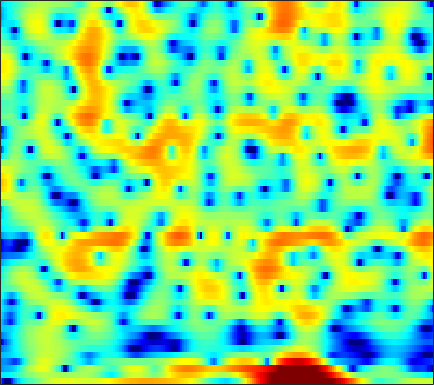

Values plotted in this chart, from the file beside it:
-10.986, -14.213, -22.204, -27.21, -18.261, -12.971, -9.8764, -8.206, -6.5181, -5.2544, -4.2992, -3.6987, -2.97, -2.3132, -1.8511, -1.2462, -0.66806, -0.23036, 0.35945, 0.94417, 1.4925, 1.8708, 2.3341, 2.7571
-5.366, -5.432, -5.381, -5.166, -4.901, -4.432, -3.856, -3.387, -2.74, -2.091, -1.459, -1.002, -0.4323, 0.08205, 0.43, 0.8466, 1.207, 1.434, 1.675, 1.848, 1.953, 1.987, 1.968, 1.883
-8.893, -8.471, -8.062, -7.79, -7.603, -7.237, -6.602, -5.914, -4.753, -3.425, -2.045, -1.039, 0.2051, 1.294, 1.997, 2.784, 3.393, 3.727, 3.997, 4.064, 3.919, 3.661, 3.092, 2.225
-9.153, -9.092, -9.283, -9.806, -10.42, -11.45, -12.28, -12.24, -10.76, -8.332, -5.887, -4.243, -2.334, -0.7467, 0.2477, 1.344, 2.21, 2.717, 3.212, 3.51, 3.624, 3.593, 3.4, 3.041
-7.457, -7.279, -6.998, -6.662, -6.377, -5.94, -5.427, -4.992, -4.33, -3.576, -2.76, -2.13, -1.289, -0.4787, 0.08692, 0.767, 1.354, 1.727, 2.127, 2.416, 2.596, 2.662, 2.657, 2.552
-10.14, -9.547, -8.644, -7.685, -6.963, -6.022, -5.108, -4.443, -3.587, -2.765, -1.986, -1.433, -0.7422, -0.1026, 0.3382, 0.8681, 1.328, 1.622, 1.943, 2.182, 2.339, 2.402, 2.417, 2.356
-16.6, -13.89, -11.25, -9.219, -7.948, -6.497, -5.242, -4.396, -3.373, -2.453, -1.622, -1.049, -0.354, 0.2654, 0.6813, 1.172, 1.589, 1.851, 2.131, 2.33, 2.446, 2.477, 2.444, 2.33
-9.978, -9.329, -8.354, -7.335, -6.567, -5.563, -4.592, -3.888, -2.989, -2.147, -1.365, -0.8155, -0.1351, 0.4781, 0.89, 1.377, 1.79, 2.049, 2.328, 2.528, 2.64, 2.659, 2.593, 2.409
-6.683, -6.822, -6.865, -6.711, -6.452, -5.891, -5.12, -4.454, -3.516, -2.586, -1.72, -1.132, -0.4379, 0.1573, 0.5471, 1.008, 1.416, 1.699, 2.051, 2.368, 2.635, 2.787, 2.899, 2.871
-6.854, -8.076, -10.11, -12.49, -13.73, -12.75, -9.929, -7.891, -5.677, -3.968, -2.696, -2.001, -1.393, -1.097, -1.035, -1.083, -1.132, -1.039, -0.6168, 0.1465, 1.1, 1.828, 2.694, 3.358
-5.811, -6.917, -8.716, -10.57, -11.4, -10.89, -9.024, -7.438, -5.575, -4.121, -3.091, -2.616, -2.429, -2.812, -3.564, -5.464, -9.169, -14.76, -18.72, -8.207, -3.303, -0.9023, 1.369, 2.941
-5.027, -5.771, -6.733, -7.419, -7.713, -7.687, -7.139, -6.494, -5.41, -4.281, -3.344, -2.817, -2.348, -2.154, -2.21, -2.503, -2.873, -2.996, -2.652, -1.717, -0.4436, 0.5454, 1.745, 2.72
-5.302, -6.64, -8.913, -12.04, -14.99, -16.95, -13.37, -10.38, -7.309, -5.003, -3.254, -2.227, -1.154, -0.3687, 0.07056, 0.523, 0.8662, 1.084, 1.375, 1.679, 1.992, 2.219, 2.478, 2.69
-3.603, -4.465, -5.886, -7.371, -8.223, -8.489, -7.388, -6.027, -4.072, -2.398, -1.022, -0.1445, 0.8171, 1.516, 1.904, 2.275, 2.507, 2.591, 2.59, 2.476, 2.284, 2.075, 1.723, 1.314
-2.288, -2.236, -2.16, -1.978, -1.799, -1.454, -0.9191, -0.4597, 0.2246, 0.9338, 1.585, 2.003, 2.434, 2.716, 2.841, 2.863, 2.74, 2.562, 2.181, 1.644, 0.9048, 0.2176, -0.9345, -2.403
-3.494, -2.656, -1.61, -0.7415, -0.1762, 0.5312, 1.163, 1.591, 2.066, 2.452, 2.758, 2.891, 2.93, 2.844, 2.688, 2.346, 1.847, 1.391, 0.7102, -0.05374, -0.9382, -1.692, -2.912, -4.533
-5.223, -3.794, -2.245, -1.032, -0.2559, 0.6496, 1.338, 1.786, 2.256, 2.546, 2.654, 2.627, 2.445, 2.048, 1.565, 0.7233, -0.3867, -1.39, -2.801, -4.029, -4.588, -4.537, -4.032, -3.373
-5.736, -4.674, -3.411, -2.352, -1.6, -0.764, -0.1132, 0.2624, 0.7006, 1.012, 1.126, 1.125, 0.9723, 0.517, -0.05011, -1.116, -2.702, -4.45, -8.027, -14.85, -22.36, -12.22, -6.498, -3.173
-8.221, -7.502, -6.586, -5.745, -5.176, -4.638, -4.087, -3.738, -3.361, -2.967, -2.564, -2.32, -2.118, -2.015, -1.99, -2.192, -2.558, -2.914, -3.443, -3.748, -3.44, -2.8, -1.544, -0.1158
-11.78, -11.12, -10.5, -10.01, -9.929, -9.941, -9.89, -9.701, -9.397, -8.912, -8.034, -7.3, -6.304, -5.201, -4.392, -3.486, -2.692, -2.129, -1.423, -0.7538, -0.02854, 0.5007, 1.252, 2.008
-14.75, -13.91, -13.31, -13.29, -13.8, -14.66, -16.8, -18.86, -20.21, -18.51, -15.77, -13.82, -11.18, -8.607, -6.966, -4.794, -2.854, -1.632, -0.2149, 0.9373, 1.824, 2.353, 2.925, 3.336
-16.28, -14.19, -12.46, -11.89, -11.77, -12.69, -15.42, -17.78, -19.65, -20.07, -19.95, -21.17, -19.05, -12.37, -8.452, -4.507, -1.452, 0.3251, 2.13, 3.445, 4.282, 4.677, 4.859, 4.665
-9.252, -8.375, -7.295, -6.655, -6.405, -6.668, -6.905, -7.519, -8.108, -8.932, -9.671, -9.722, -8.829, -6.002, -3.901, -1.047, 1.231, 2.607, 4.017, 4.947, 5.461, 5.574, 5.295, 4.519
-5.681, -5.307, -4.77, -4.267, -4.088, -3.774, -3.5, -3.362, -3.273, -3.035, -2.708, -2.367, -1.677, -0.7759, -0.03823, 0.992, 1.955, 2.565, 3.186, 3.579, 3.705, 3.587, 3.191, 2.506
-5.059, -4.591, -3.957, -3.287, -2.836, -2.169, -1.702, -1.298, -0.8687, -0.433, -0.01436, 0.2762, 0.7303, 1.117, 1.447, 1.835, 2.136, 2.304, 2.413, 2.393, 2.204, 1.955, 1.52, 0.9294
-6.577, -5.449, -4.049, -2.825, -1.971, -1.034, -0.2938, 0.1859, 0.7573, 1.191, 1.558, 1.79, 2.038, 2.208, 2.302, 2.34, 2.28, 2.176, 1.937, 1.578, 1.104, 0.6941, 0.07396, -0.6405
-8.396, -5.825, -3.405, -1.673, -0.6706, 0.2891, 1.111, 1.544, 2.005, 2.35, 2.585, 2.717, 2.78, 2.794, 2.704, 2.499, 2.185, 1.855, 1.302, 0.6021, -0.2019, -0.8921, -1.914, -2.924
-1.707, -0.9269, 0.1016, 0.95, 1.417, 1.91, 2.221, 2.398, 2.519, 2.608, 2.65, 2.642, 2.606, 2.474, 2.315, 1.991, 1.506, 1.015, 0.1841, -0.8759, -2.203, -3.385, -5.147, -7.085
3.627, 3.592, 3.535, 3.359, 3.134, 2.811, 2.272, 1.899, 1.415, 1.073, 0.9252, 0.9095, 1.014, 1.028, 1.02, 0.8101, 0.3574, -0.1344, -1.062, -2.285, -3.936, -5.435, -8.072, -11.84
6.58, 6.228, 5.583, 4.723, 3.92, 2.525, 0.7551, -0.8708, -3.187, -4.958, -4.832, -3.799, -2.348, -1.28, -0.8116, -0.6271, -0.8595, -1.273, -2.129, -3.23, -4.474, -5.488, -6.93, -8.324
7.314, 6.867, 6.085, 5.051, 4.041, 2.253, -0.0467, -2.443, -6.685, -11.6, -9.916, -6.833, -4.158, -2.605, -2.071, -1.917, -2.329, -3.005, -4.28, -5.946, -7.625, -8.637, -8.859, -8.274
6.088, 5.774, 5.232, 4.497, 3.812, 2.784, 1.574, 0.6196, -0.5507, -1.443, -1.836, -1.878, -1.783, -1.761, -1.883, -2.32, -3.21, -4.244, -6.236, -9.428, -14.9, -23.98, -18.99, -11.59
3.894, 3.781, 3.555, 3.247, 2.977, 2.55, 2.03, 1.638, 1.078, 0.568, 0.1148, -0.1928, -0.5591, -0.9506, -1.234, -1.727, -2.367, -2.974, -3.935, -5.016, -5.978, -6.441, -6.18, -5.277
0.6743, 0.7714, 0.9783, 1.244, 1.402, 1.469, 1.415, 1.278, 0.9378, 0.5256, 0.00314, -0.3921, -0.8608, -1.212, -1.373, -1.487, -1.464, -1.411, -1.374, -1.28, -1.228, -1.103, -0.9031, -0.5987
-6.157, -5.019, -3.075, -1.435, -0.5452, 0.2445, 0.6333, 0.635, 0.3503, -0.3543, -1.394, -2.351, -3.729, -4.547, -4.556, -3.574, -2.2, -1.205, -0.0717, 0.7789, 1.432, 1.811, 2.113, 2.29
-12.11, -8.891, -5.31, -2.969, -1.729, -0.4854, 0.1136, 0.2553, 0.002966, -0.8856, -2.489, -4.477, -8.802, -19.62, -17.27, -7.579, -3.297, -1.199, 0.7509, 2.021, 2.881, 3.255, 3.542, 3.538
-5.714, -5.531, -4.511, -3.314, -2.404, -1.304, -0.5461, -0.1547, -0.02059, -0.1897, -0.7347, -1.288, -2.005, -2.361, -2.167, -1.183, 0.06413, 1.001, 2.023, 2.789, 3.207, 3.317, 3.242, 2.881
-11.16, -10.33, -7.964, -5.499, -3.913, -2.471, -1.228, -0.6293, -0.03874, 0.3361, 0.5528, 0.703, 0.847, 1.098, 1.37, 1.784, 2.27, 2.577, 2.914, 3.074, 2.99, 2.789, 2.239, 1.46
-13.51, -12.03, -8.315, -5.426, -3.835, -2.307, -1.273, -0.7515, -0.2227, 0.09565, 0.4302, 0.6879, 1.119, 1.635, 2.063, 2.579, 3.027, 3.262, 3.394, 3.24, 2.82, 2.272, 1.246, -0.1061
-3.054, -2.802, -2.271, -1.551, -1.151, -0.6898, -0.6712, -0.7557, -1.181, -1.758, -2.126, -2.039, -1.212, 0.03939, 1.071, 2.27, 3.208, 3.7, 4.013, 3.917, 3.385, 2.63, 1.121, -1.217
-1.236, -0.8448, -0.5207, -0.329, -0.3569, -0.6022, -1.362, -2.239, -4.189, -7.444, -13.94, -20.8, -10.11, -4.652, -2.04, 0.3775, 1.982, 2.814, 3.484, 3.733, 3.532, 3.1, 2.164, 0.802
-2.776, -2.219, -1.682, -1.499, -1.501, -1.868, -2.429, -3.135, -4.322, -5.683, -6.771, -6.941, -5.854, -3.985, -2.619, -0.8969, 0.4272, 1.195, 1.951, 2.397, 2.564, 2.542, 2.312, 1.958
-3.245, -2.644, -2.098, -1.863, -1.868, -2.079, -2.454, -2.802, -3.276, -3.646, -3.779, -3.672, -3.195, -2.448, -1.775, -0.8189, 0.09393, 0.701, 1.365, 1.841, 2.156, 2.281, 2.324, 2.251
-1.754, -1.29, -0.9934, -0.9556, -1.147, -1.543, -2.214, -2.763, -3.482, -4.04, -4.229, -4.038, -3.461, -2.558, -1.768, -0.7832, 0.1684, 0.7912, 1.478, 2.004, 2.357, 2.507, 2.59, 2.523
0.8967, 1.104, 1.095, 0.7518, 0.2839, -0.7004, -2.09, -3.473, -5.812, -8.553, -10.22, -9.386, -6.799, -4.301, -2.753, -1.111, 0.1446, 0.8806, 1.645, 2.192, 2.53, 2.67, 2.7, 2.567
3.3, 3.295, 3.075, 2.524, 1.914, 0.7062, -0.954, -2.549, -5.434, -9.173, -12.1, -10.7, -7.165, -4.412, -2.843, -1.263, -0.166, 0.4475, 1.025, 1.387, 1.591, 1.662, 1.62, 1.438
4.636, 4.585, 4.311, 3.804, 3.239, 2.312, 1.166, 0.1878, -1.111, -2.235, -2.94, -3.113, -2.886, -2.359, -1.967, -1.463, -1.129, -1.004, -0.9997, -1.125, -1.259, -1.327, -1.321, -1.31
5.284, 5.294, 5.074, 4.628, 4.127, 3.295, 2.308, 1.461, 0.3336, -0.7386, -1.605, -2.081, -2.406, -2.458, -2.441, -2.483, -2.725, -3.173, -4.176, -5.638, -7.22, -7.772, -6.91, -5.251
5.23, 5.308, 5.139, 4.686, 4.168, 3.218, 1.978, 0.8428, -0.9499, -3.006, -5.077, -6.195, -6.479, -5.623, -4.812, -4.066, -3.86, -4.222, -5.523, -8.102, -12.76, -16.27, -11.25, -6.534
3.754, 3.8, 3.625, 3.144, 2.624, 1.652, 0.2756, -1.017, -3.285, -6.556, -11.85, -19.2, -16.67, -9.814, -7.041, -4.894, -3.744, -3.312, -3.171, -3.34, -3.478, -3.382, -2.743, -1.674
1.596, 1.496, 1.198, 0.7187, 0.2394, -0.5281, -1.426, -2.202, -3.331, -4.512, -5.53, -5.926, -5.773, -4.93, -4.1, -3.003, -2.132, -1.61, -1.097, -0.7335, -0.4419, -0.2072, 0.1406, 0.5876
-0.2563, -0.5522, -1.092, -1.715, -2.239, -2.907, -3.36, -3.554, -3.63, -3.472, -3.152, -2.792, -2.201, -1.551, -1.052, -0.3817, 0.208, 0.5523, 0.9035, 1.142, 1.279, 1.346, 1.379, 1.375
-1.927, -2.409, -3.281, -4.49, -5.599, -7.098, -8.018, -7.699, -6.168, -4.279, -2.543, -1.447, -0.1898, 0.8454, 1.48, 2.136, 2.615, 2.839, 2.971, 2.916, 2.688, 2.399, 1.908, 1.303
-4.12, -4.32, -4.98, -6.397, -8.174, -12.31, -20.96, -16.81, -9.016, -4.689, -1.811, -0.2084, 1.446, 2.673, 3.37, 4.021, 4.382, 4.493, 4.394, 4.002, 3.298, 2.541, 1.218, -0.4319
-7.34, -6.421, -5.765, -5.595, -5.617, -5.762, -5.548, -4.895, -3.446, -1.724, -0.05266, 1.069, 2.316, 3.291, 3.85, 4.368, 4.606, 4.604, 4.344, 3.761, 2.796, 1.796, -0.05452, -2.712
-8.868, -7.487, -6.11, -5.045, -4.415, -3.637, -2.855, -2.227, -1.306, -0.3348, 0.6368, 1.324, 2.135, 2.818, 3.215, 3.586, 3.767, 3.743, 3.508, 3.023, 2.266, 1.505, 0.2267, -1.378
-8.143, -7.088, -5.872, -4.856, -4.194, -3.352, -2.574, -2.025, -1.288, -0.5549, 0.1452, 0.65, 1.286, 1.82, 2.148, 2.475, 2.671, 2.726, 2.659, 2.432, 2.05, 1.654, 1.029, 0.3563
-6.743, -6.128, -5.376, -4.734, -4.266, -3.701, -3.16, -2.746, -2.185, -1.592, -0.9792, -0.5217, 0.0783, 0.6115, 0.9696, 1.361, 1.637, 1.801, 1.928, 1.955, 1.884, 1.783, 1.581, 1.344
